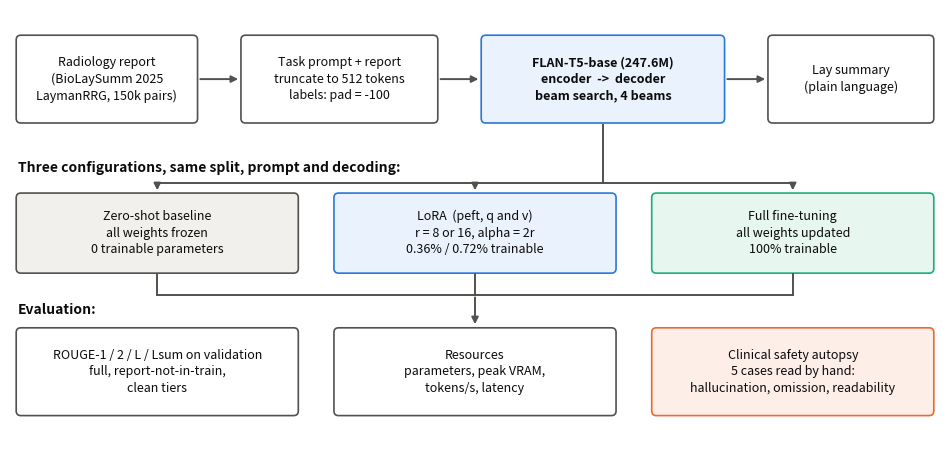

Python code for this plot: (Note: this script raises an exception after producing the figure.)
"""
plot_results.py - draw the README figures: the pipeline diagram and the results overview.

Author : Trung Bao Truong (Brian Truong), student ID 49846627 (s4984662)
Course : COMP3710 Pattern Recognition, UQ, Semester 2 2026 - Project 2.6
         (FLAN-T5 lay summarisation of radiology reports, LoRA vs full fine-tuning)

Description
    pipeline.png  how a report becomes a lay summary, the three configurations compared and
                  how they are evaluated (static drawing).
    results.png   four panels read from the `metrics.json` files that train.py wrote:
                    (a) ROUGE-Lsum on the three validation tiers,
                    (b) dev ROUGE-Lsum after each epoch,
                    (c) peak GPU memory while training,
                    (d) generation time per report.
                  Every number comes from a file; nothing is typed in by hand.

Usage
    python plot_results.py --runs_dir runs --out_dir figures

References
    Colours: the first categorical slots of the dataviz skill palette (blue, orange, aqua) in
    fixed order, plus grey for the untuned baseline. Bars carry their values and the lines are
    labelled directly, so colour is never the only cue.
"""

import argparse
import json
import os
from typing import Dict, List, Optional, Sequence

import matplotlib

matplotlib.use("Agg")
import matplotlib.pyplot as plt  # noqa: E402
from matplotlib.patches import FancyBboxPatch  # noqa: E402

# Run folders written by slurm/submit_final.sh: label -> (folder, colour).
RUNS = {"Zero-shot": ("zeroshot", "#8a8984"), "LoRA r=8": ("lora_r8_lr3e-3", "#2a78d6"),
        "LoRA r=16": ("lora_r16_lr3e-3", "#eb6834"), "Full FT": ("full_lr3e-4", "#1baf7a")}
TIERS = (("full", "Full validation\n(10,000)"), ("unseen_report", "Report not in train\n(5,494)"),
         ("clean", "Clean: new report and\nstudy (4,037)"))
INK, MUTED, GRID = "#0b0b0b", "#52514e", "#e4e3df"


def load_metrics(runs_dir: str) -> Dict[str, dict]:
    """metrics.json of each run, keyed by the label used in the figures."""
    out = {}
    for label, (folder, _) in RUNS.items():
        with open(os.path.join(runs_dir, folder, "metrics.json")) as handle:
            out[label] = json.load(handle)
    return out


def style(ax, ylabel: str, title: str) -> None:
    """Light, recessive axes: no top/right spines, faint horizontal grid."""
    ax.set_title(title, loc="left", fontsize=11, color=INK, fontweight="bold")
    ax.set_ylabel(ylabel, color=MUTED, fontsize=9)
    ax.grid(axis="y", color=GRID, linewidth=0.8)
    ax.set_axisbelow(True)
    for side in ("top", "right"):
        ax.spines[side].set_visible(False)
    for side in ("left", "bottom"):
        ax.spines[side].set_color(MUTED)
    ax.tick_params(colors=MUTED, labelsize=9)


def bar_labels(ax, bars: Sequence, fmt: str = "{:.1f}") -> None:
    """Write the value on top of every bar."""
    for bar in bars:
        ax.text(bar.get_x() + bar.get_width() / 2, bar.get_height(), fmt.format(bar.get_height()),
                ha="center", va="bottom", fontsize=8, color=INK)


def plot_results(metrics: Dict[str, dict], path: str) -> None:
    """The four-panel results overview."""
    fig, axes = plt.subplots(2, 2, figsize=(12, 8.2))
    (ax_rouge, ax_dev), (ax_vram, ax_time) = axes

    width = 0.2
    for k, (label, (_, colour)) in enumerate(RUNS.items()):
        values = [metrics[label]["validation"]["rouge"][tier]["rougeLsum"] for tier, _ in TIERS]
        xs = [i + (k - 1.5) * width for i in range(len(TIERS))]
        bar_labels(ax_rouge, ax_rouge.bar(xs, values, width * 0.92, color=colour, label=label))
    ax_rouge.set_xticks(range(len(TIERS)), [name for _, name in TIERS])
    ax_rouge.set_ylim(0, 85)
    ax_rouge.legend(frameon=False, fontsize=8, ncol=4, loc="upper left")
    style(ax_rouge, "ROUGE-Lsum (x100)", "(a) ROUGE-Lsum by validation tier")

    for label, (_, colour) in list(RUNS.items())[1:]:
        history = metrics[label]["training"]["history"]
        scores = [r["rougeLsum"] for r in history["dev_rouge"]]
        ax_dev.plot(history["dev_epoch"], scores, marker="o", color=colour, linewidth=2)
        shift = {"LoRA r=8": -11, "LoRA r=16": 3}.get(label, -3)    # keep close lines readable
        ax_dev.annotate(f"{label}  {scores[-1]:.1f}", (history["dev_epoch"][-1], scores[-1]),
                        xytext=(6, shift), textcoords="offset points", fontsize=8, color=INK)
    ax_dev.set_xticks([0, 1, 2, 3])
    ax_dev.set_xlim(-0.1, 4.2)
    ax_dev.set_xlabel("epoch (0 = before training)", color=MUTED, fontsize=9)
    style(ax_dev, "dev ROUGE-Lsum (x100)", "(b) Dev set during training")

    tuned = list(RUNS.items())[1:]
    vram = [metrics[label]["training"]["peak_vram_gib"] for label, _ in tuned]
    bar_labels(ax_vram, ax_vram.bar([label for label, _ in tuned], vram, 0.55,
                                    color=[c for _, (_, c) in tuned]), "{:.1f}")
    ax_vram.axhline(40, color=MUTED, linewidth=1, linestyle=":")
    ax_vram.text(2.45, 40.6, "A100 40 GB", ha="right", fontsize=8, color=MUTED)
    ax_vram.set_ylim(0, 46)
    style(ax_vram, "GiB", "(c) Peak GPU memory, training (micro-batch 8)")

    seconds = [metrics[label]["validation"]["inference"]["seconds_per_report"] for label in RUNS]
    bar_labels(ax_time, ax_time.bar(list(RUNS), seconds, 0.55, color=[c for _, c in RUNS.values()]),
               "{:.3f}")
    ax_time.set_ylim(0, 0.45)
    style(ax_time, "seconds per report", "(d) Generation time (beam 4, batch 32)")

    fig.tight_layout(h_pad=2.5)
    fig.savefig(path, dpi=150)
    plt.close(fig)


def box(ax, x: float, y: float, w: float, h: float, text: str, face: str = "#ffffff",
        edge: str = "#52514e", size: int = 9, bold: bool = False) -> None:
    """A rounded box with centred text."""
    ax.add_patch(FancyBboxPatch((x, y), w, h, boxstyle="round,pad=0.02,rounding_size=0.06",
                                facecolor=face, edgecolor=edge, linewidth=1.2))
    ax.text(x + w / 2, y + h / 2, text, ha="center", va="center", fontsize=size, color=INK,
            fontweight="bold" if bold else "normal", linespacing=1.35)


def arrow(ax, x0: float, y0: float, x1: float, y1: float) -> None:
    """An arrow between two points."""
    ax.annotate("", xy=(x1, y1), xytext=(x0, y0),
                arrowprops=dict(arrowstyle="-|>", color=MUTED, linewidth=1.4))


def fan(ax, x_from: float, y_from: float, xs: Sequence[float], y_line: float, y_to: float
        ) -> None:
    """One arrow from (x_from, y_from) down to a horizontal bar that ticks onto every x in xs."""
    ax.plot([x_from, x_from], [y_from, y_line], color=MUTED, linewidth=1.4)
    ax.plot([min(xs), max(xs)], [y_line, y_line], color=MUTED, linewidth=1.4)
    for x in xs:
        arrow(ax, x, y_line, x, y_to)


def plot_pipeline(path: str) -> None:
    """The pipeline diagram (static)."""
    fig, ax = plt.subplots(figsize=(12, 5.6))
    ax.set_xlim(0, 12)
    ax.set_ylim(0, 5.6)
    ax.axis("off")
    top = 4.15
    box(ax, 0.1, top, 2.3, 1.1, "Radiology report\n(BioLaySumm 2025\nLaymanRRG, 150k pairs)")
    box(ax, 3.0, top, 2.5, 1.1, "Task prompt + report\ntruncate to 512 tokens\nlabels: pad = -100")
    box(ax, 6.1, top, 3.1, 1.1, "FLAN-T5-base (247.6M)\nencoder  ->  decoder\nbeam search, 4 beams",
        face="#eaf2fd", edge="#2a78d6", bold=True)
    box(ax, 9.8, top, 2.1, 1.1, "Lay summary\n(plain language)")
    for x0, x1 in ((2.4, 3.0), (5.5, 6.1), (9.2, 9.8)):
        arrow(ax, x0 + 0.02, top + 0.55, x1 - 0.02, top + 0.55)

    ax.text(0.1, 3.5, "Three configurations, same split, prompt and decoding:", fontsize=10,
            color=INK, fontweight="bold")
    mid = 2.2
    box(ax, 0.1, mid, 3.6, 1.0, "Zero-shot baseline\nall weights frozen\n0 trainable parameters",
        face="#f1f0ed")
    box(ax, 4.2, mid, 3.6, 1.0,
        "LoRA  (peft, q and v)\nr = 8 or 16, alpha = 2r\n0.36% / 0.72% trainable",
        face="#eaf2fd", edge="#2a78d6")
    box(ax, 8.3, mid, 3.6, 1.0, "Full fine-tuning\nall weights updated\n100% trainable",
        face="#e7f6ef", edge="#1baf7a")
    fan(ax, 7.65, top - 0.05, (1.9, 6.0, 10.1), 3.35, mid + 1.02)

    ax.text(0.1, 1.65, "Evaluation:", fontsize=10, color=INK, fontweight="bold")
    box(ax, 0.1, 0.35, 3.6, 1.1,
        "ROUGE-1 / 2 / L / Lsum on validation\nfull, report-not-in-train,\nclean tiers")
    box(ax, 4.2, 0.35, 3.6, 1.1, "Resources\nparameters, peak VRAM,\ntokens/s, latency")
    box(ax, 8.3, 0.35, 3.6, 1.1,
        "Clinical safety autopsy\n5 cases read by hand:\nhallucination, omission, readability",
        face="#fdeee8", edge="#eb6834")
    for x in (1.9, 6.0, 10.1):                         # all three are evaluated alike
        ax.plot([x, x], [mid - 0.03, 1.9], color=MUTED, linewidth=1.4)
    ax.plot([1.9, 10.1], [1.9, 1.9], color=MUTED, linewidth=1.4)
    arrow(ax, 6.0, 1.9, 6.0, 1.48)
    fig.savefig(path, dpi=150, bbox_inches="tight")
    plt.close(fig)


def main(argv: Optional[List[str]] = None) -> None:
    """Draw both figures."""
    parser = argparse.ArgumentParser(description="Draw the README figures")
    parser.add_argument("--runs_dir", default="runs")
    parser.add_argument("--out_dir", default="figures")
    args = parser.parse_args(argv)
    os.makedirs(args.out_dir, exist_ok=True)
    plot_pipeline(os.path.join(args.out_dir, "pipeline.png"))
    plot_results(load_metrics(args.runs_dir), os.path.join(args.out_dir, "results.png"))
    print(f"wrote pipeline.png and results.png to {args.out_dir}")


if __name__ == "__main__":
    main()
